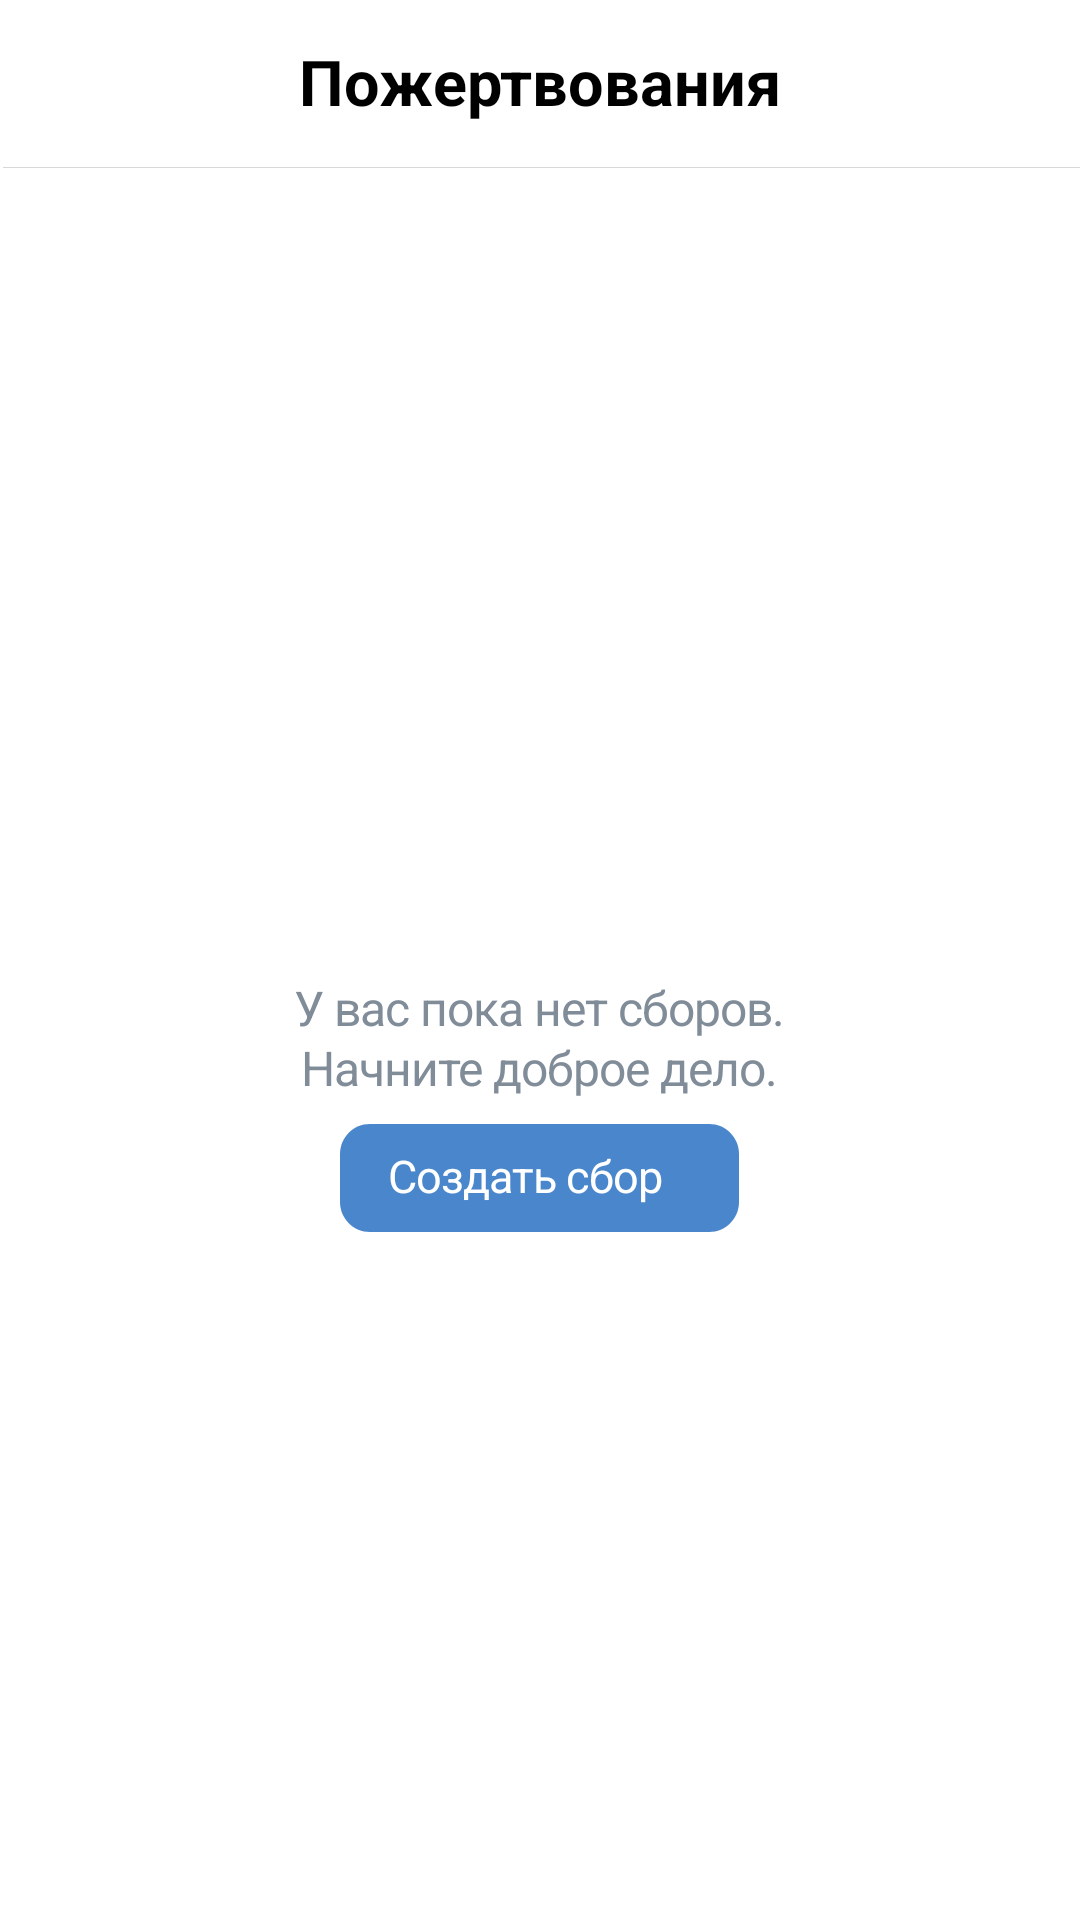

This screen was rendered from an Android layout file. Write that file and the resources it references.
<!-- AndroidManifest.xml: application theme AppTheme -->
<!-- res/layout/activity_main.xml -->
<?xml version="1.0" encoding="utf-8"?>
<LinearLayout xmlns:android="http://schemas.android.com/apk/res/android"
    android:id="@+id/canvas"
    android:layout_width="match_parent"
    android:layout_height="match_parent"
    android:background="#EBEDF0"
    android:orientation="vertical">

    <LinearLayout
        android:id="@+id/x_base_pane"
        android:layout_width="match_parent"
        android:layout_height="wrap_content"
        android:background="@drawable/x_base_pane"
        android:clipToOutline="true"
        android:orientation="vertical">

        <TextView
            android:id="@+id/title"
            android:layout_width="match_parent"
            android:layout_height="match_parent"
            android:layout_gravity="bottom"
            android:layout_marginTop="13.5dp"
            android:gravity="center_horizontal|top"
            android:lineSpacingExtra="1sp"
            android:text="@string/title"
            android:textAppearance="@style/title"
            android:textStyle="bold"
            android:translationY="-0.7sp" />

        <View
            android:id="@+id/separator_t"
            android:layout_width="wrap_content"
            android:layout_height="0.33dp"
            android:layout_marginStart="1dp"
            android:layout_marginTop="13.5dp"
            android:layout_marginEnd="-1dp"
            android:background="@drawable/separator_t" />

    </LinearLayout>

    <LinearLayout
        android:layout_width="match_parent"
        android:layout_height="match_parent"
        android:background="#FFFFFF"
        android:gravity="center"
        android:orientation="vertical">


        <TextView
            android:id="@+id/text"
            android:layout_width="wrap_content"
            android:layout_height="wrap_content"
            android:layout_marginLeft="32dp"
            android:layout_marginRight="32dp"
            android:layout_marginBottom="8dp"
            android:gravity="center_horizontal|center_vertical"
            android:lineSpacingExtra="1sp"
            android:text="@string/text"
            android:textAppearance="@style/text" />

        <RelativeLayout
            android:id="@+id/x_base_butt"
            android:layout_width="wrap_content"
            android:layout_height="wrap_content"
            android:background="@drawable/x_base_butt">

            <TextView
                android:id="@+id/label"
                android:layout_width="101dp"
                android:layout_height="20dp"
                android:layout_centerHorizontal="true"
                android:layout_centerVertical="true"
                android:gravity="top"
                android:lineSpacingExtra="2sp"
                android:text="@string/label"
                android:textAppearance="@style/label"
                android:translationY="-1.05sp" />
        </RelativeLayout>
    </LinearLayout>
</LinearLayout>
<!-- resources referenced by this layout -->
<resources>
  <!-- drawable separator_t (drawable) -->
  <?xml version="1.0" encoding="utf-8"?>
  <vector
      xmlns:android="http://schemas.android.com/apk/res/android"
      xmlns:aapt="http://schemas.android.com/aapt"
      android:width="351dp"
      android:height="0.33dp"
      android:viewportWidth="351"
      android:viewportHeight="0.33"
      >
  
      <group>
  
          <clip-path
              android:pathData="M0 0H351V0.33H0V0Z"
              />
  
          <path
              android:pathData="M0 0V0.33H351V0"
              android:fillColor="#D7D8D9"
              />
  
      </group>
  
  </vector>
  <!-- drawable x_base_butt (drawable) -->
  <?xml version="1.0" encoding="utf-8"?>
  <vector
      xmlns:android="http://schemas.android.com/apk/res/android"
      xmlns:aapt="http://schemas.android.com/aapt"
      android:width="133dp"
      android:height="36dp"
      android:viewportWidth="133"
      android:viewportHeight="36"
      >
  
      <group>
  
          <clip-path
              android:pathData="M10 0H123C128.523 0 133 4.47715 133 10V26C133 31.5228 128.523 36 123 36H10C4.47715 36 0 31.5228 0 26V10C0 4.47715 4.47715 0 10 0Z"
              />
  
          <path
              android:pathData="M0 0V36H133V0"
              android:fillColor="#4986CC"
              />
  
      </group>
  
  </vector>
  <!-- drawable x_base_pane (drawable) -->
  <?xml version="1.0" encoding="utf-8"?>
      <vector
          xmlns:android="http://schemas.android.com/apk/res/android"
          xmlns:aapt="http://schemas.android.com/aapt"
          android:width="375dp"
          android:height="96dp"
          android:viewportWidth="375"
          android:viewportHeight="96"
          >
  
          <group>
  
              <clip-path
                  android:pathData="M0 0H375V96H0V0Z"
                  />
  
              <path
                  android:pathData="M0 0V96H375V0"
                  android:fillColor="#FFFFFF"
                  />
  
          </group>
  
      </vector>
  <string name="label">
  Создать сбор
  </string>
  <string name="text">
  У вас пока нет сборов."\n"Начните доброе дело.
  </string>
  <string name="title">
          Пожертвования
  </string>
  <style name="label">
  
          <item name="android:textSize">
              15sp
          </item>
  
          <item name="android:letterSpacing">
              -0.02
          </item>
  
          <item name="android:textColor">
              #FFFFFF
          </item>
  
      </style>
  <style name="text">
  
          <item name="android:textSize">
              16sp
          </item>
  
          <item name="android:letterSpacing">
              -0.02
          </item>
  
          <item name="android:textColor">
              #818C99
          </item>
  
      </style>
  <style name="title">
  
          <item name="android:textSize">
              21sp
          </item>
  
          <item name="android:textColor">
              #000000
          </item>
  
      </style>
  <style name="AppTheme" parent="Theme.AppCompat.Light.DarkActionBar">
          
          <item name="colorPrimary">@color/colorPrimary</item>
          <item name="colorPrimaryDark">@color/colorPrimaryDark</item>
          <item name="colorAccent">@color/colorAccent</item>
      </style>
  <!-- not gathered from this repository: default colours our renderer supplied (Android Studio template values) -->
  <color name="colorPrimary">#FF6200EE</color>
  <color name="colorPrimaryDark">#FF3700B3</color>
  <color name="colorAccent">#FF03DAC5</color>
</resources>
